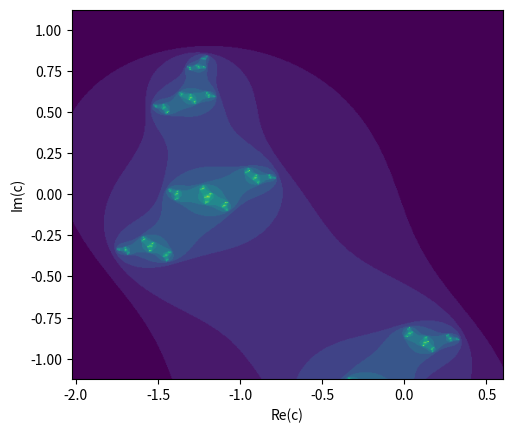

The matplotlib source for this figure:
import numpy as np
import matplotlib.pyplot as plt


class mandelbrot(object):
    def __init__(self, xMin, xMax, yMin, yMax, resolution, nMax):
        self.xMin = xMin
        self.xMax = xMax
        self.yMin = yMin
        self.yMax = yMax
        self.resolution = resolution
        self.nMax = nMax

    def checkMandelbrot(self, c):
        z = 0
        for i in range(0, self.nMax):
            z = z**2 + c

            if (abs(z) > 2):
                return i
        return self.nMax
        # Check if c in Mandelbrot set. If not, return iteration number

    def drawMandelbrot(self):
        x = np.linspace(self.xMin, self.xMax, self.resolution)
        y = np.linspace(self.yMin, self.yMax, self.resolution)
        #generate two lists with resolution numbers each
        mandelbrot = []
        for j in y:
            trans = []
            for i in x:
                c = i + 1j * j
                trans.append(self.checkMandelbrot(c))
            mandelbrot.append(trans)
        #generate the mandelbrot set as a 500*500 list
        plt.imshow(mandelbrot,
                   extent=[self.xMin, self.xMax, self.yMin, self.yMax])
        plt.ylabel('Im(c)')
        plt.xlabel('Re(c)')
        plt.show()


class julia(object):
    def __init__(self, cX, cY, xMin, xMax, yMin, yMax, resolution, nMax):
        self.xMin = xMin
        self.xMax = xMax
        self.yMin = yMin
        self.yMax = yMax
        self.resolution = resolution
        self.nMax = nMax
        self.cX = cX
        self.cY = cY

    def checkJulia(self, z, cx, cy):
        c = cy + 1j * cy
        for i in range(0, self.nMax):
            z = z**2 + c
            if (abs(z) > 2):
                return i
        return self.nMax

    def drawJulia(self):
        x = np.linspace(self.xMin, self.xMax, self.resolution)
        y = np.linspace(self.yMin, self.yMax, self.resolution)

        Julia = []
        for i in x:
            trans = []
            for j in y:
                z = i + 1j * j
                trans.append(self.checkJulia(z, self.cX, self.cY))
            Julia.append(trans)
        # print(len(Julia))
        plt.imshow(Julia,extent=[self.xMin, self.xMax, self.yMin, self.yMax])
        plt.ylabel('Im(c)')
        plt.xlabel('Re(c)')
        plt.show()


def main():
    mandelbrot(-2.025, 0.6, -1.125, 1.125, 500, 255).drawMandelbrot()
    julia(0, -1,-2.025, 0.6, -1.125, 1.125, 500, 255).drawJulia()


if __name__ == '__main__':
    main()
